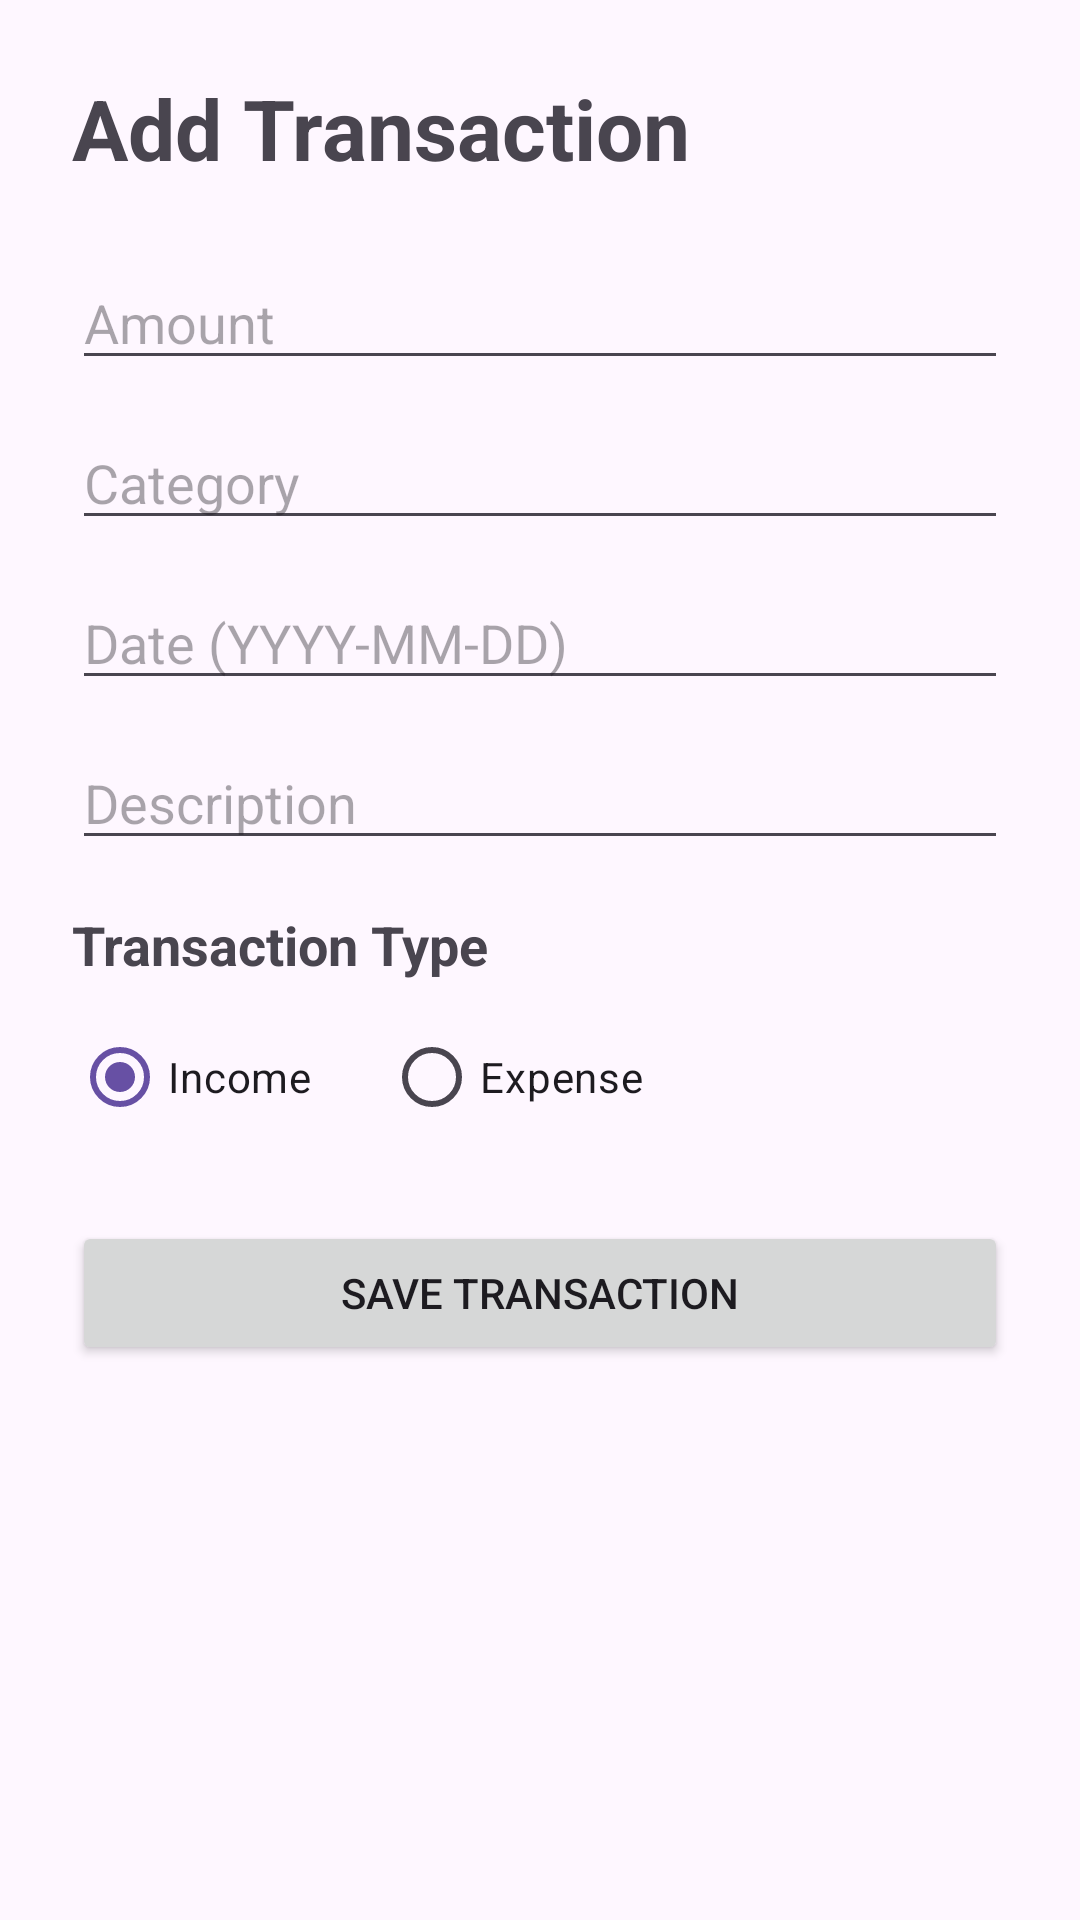

The Android layout XML behind this screen, and the referenced resources:
<!-- AndroidManifest.xml: application theme Theme.MobiBudgetSA -->
<!-- res/layout/activity_add_transaction.xml -->
<?xml version="1.0" encoding="utf-8"?>
<ScrollView xmlns:android="http://schemas.android.com/apk/res/android"
    android:layout_width="match_parent"
    android:layout_height="match_parent">

    <LinearLayout
        android:layout_width="match_parent"
        android:layout_height="wrap_content"
        android:orientation="vertical"
        android:padding="24dp">

        <TextView
            android:layout_width="match_parent"
            android:layout_height="wrap_content"
            android:text="Add Transaction"
            android:textSize="28sp"
            android:textStyle="bold"
            android:layout_marginBottom="24dp" />

        <EditText
            android:id="@+id/amountEditText"
            android:layout_width="match_parent"
            android:layout_height="wrap_content"
            android:hint="Amount"
            android:inputType="numberDecimal"
            android:layout_marginBottom="12dp" />

        <EditText
            android:id="@+id/categoryEditText"
            android:layout_width="match_parent"
            android:layout_height="wrap_content"
            android:hint="Category"
            android:inputType="text"
            android:layout_marginBottom="12dp" />

        <EditText
            android:id="@+id/dateEditText"
            android:layout_width="match_parent"
            android:layout_height="wrap_content"
            android:hint="Date (YYYY-MM-DD)"
            android:inputType="date"
            android:layout_marginBottom="12dp" />

        <EditText
            android:id="@+id/descriptionEditText"
            android:layout_width="match_parent"
            android:layout_height="wrap_content"
            android:hint="Description"
            android:inputType="textCapSentences"
            android:layout_marginBottom="16dp" />

        <TextView
            android:layout_width="match_parent"
            android:layout_height="wrap_content"
            android:text="Transaction Type"
            android:textSize="18sp"
            android:textStyle="bold"
            android:layout_marginBottom="8dp" />

        <RadioGroup
            android:id="@+id/typeRadioGroup"
            android:layout_width="match_parent"
            android:layout_height="wrap_content"
            android:orientation="horizontal"
            android:layout_marginBottom="24dp">

            <RadioButton
                android:id="@+id/incomeRadioButton"
                android:layout_width="wrap_content"
                android:layout_height="wrap_content"
                android:text="Income"
                android:checked="true" />

            <RadioButton
                android:id="@+id/expenseRadioButton"
                android:layout_width="wrap_content"
                android:layout_height="wrap_content"
                android:text="Expense"
                android:layout_marginStart="24dp" />

        </RadioGroup>

        <Button
            android:id="@+id/saveTransactionButton"
            android:layout_width="match_parent"
            android:layout_height="wrap_content"
            android:text="Save Transaction" />

    </LinearLayout>

</ScrollView>
<!-- resources referenced by this layout -->
<resources>
  <style name="Theme.MobiBudgetSA" parent="Base.Theme.MobiBudgetSA" />
  <style name="Base.Theme.MobiBudgetSA" parent="Theme.Material3.DayNight.NoActionBar">
          
          
      </style>
</resources>
